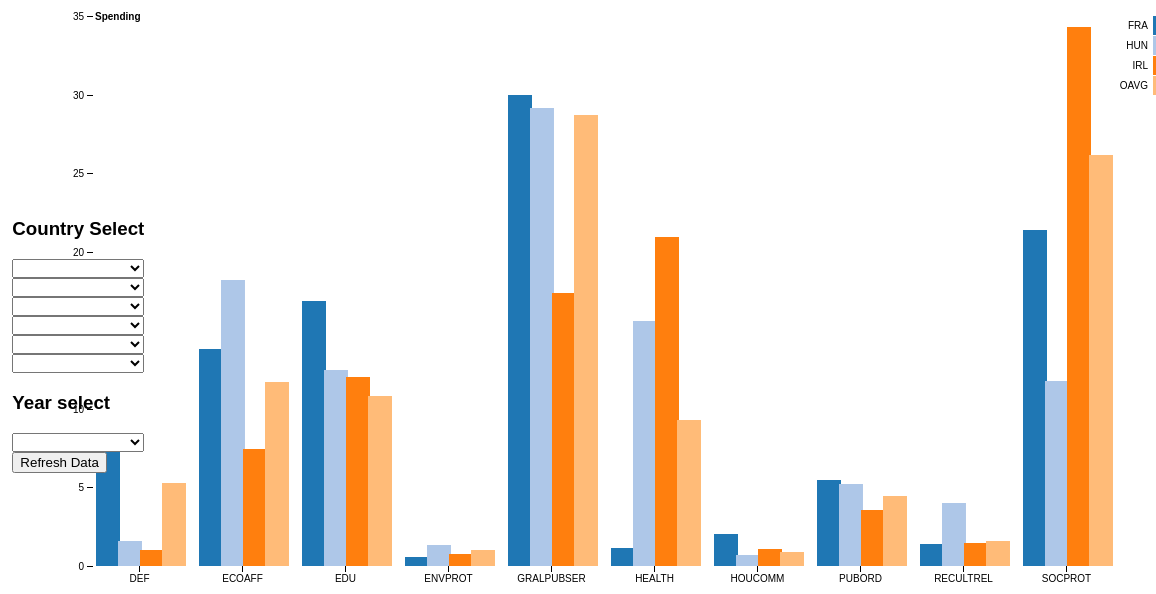
D3 v4 page, settled after 480 driven frames (8 s of simulated time); the page loaded 1 data file(s).


// ── javascript/grouped-bar-chart.js
    
    // ----------------------------------------------------------------------------------------------------------------------//
    //
    //                                      GROUPED-BAR-CHART VISUALIZATION
    //
    // ----------------------------------------------------------------------------------------------------------------------//


    var subjectDescr = ["DEF - defence", "ECOAFF - economic affairs", "EDU - education", "ENVPROT - environmental protection", "GRALPUBSER - general public services",
                        "HEATLH - heatlth", "HOUCOMM - housing and community amenities", 
                        "PUBORD - public order and safety", "RECUTREL - recreation, culture and religion", "SOCPROT - social protection"];


    // ------------------------------------------------------
    // GLOBAL LISTS
    // ------------------------------------------------------
    var selectedCountries = ["FRA", "HUN", "IRL", "OAVG"];
    var selectableCountries = [];
    var selectableYears = [];
    var selectedYearToDispay = [2014];
    var dataGlobal = [];
    var svg;

    // ------------------------------------------------------
    // JQUERY scroll screen on action
    // ------------------------------------------------------
    $("#lineChartDiv").click(function() {
    $('html,body').animate({
        scrollTop: $("#lineChart").offset().top},
        'slow');
    });



    // ---------------------------------------------------
    // Populate select drop downs with array list 
    // --------------------------------------------------
    function populateSelect(listArray, panelName){     
        var sel = document.getElementsByClassName(panelName);
        [].forEach.call(sel, function(d){
            for(var i = 0; i < listArray.length; i++) {
                var opt = document.createElement('option');
                opt.innerHTML = listArray[i];
                opt.value = listArray[i];
                d.appendChild(opt);
            }   
        });             
    }


    // ---------------------------------------------------
    // Get selected values from drop downs
    // --------------------------------------------------
    function getSelectedValues(panelName, selectedList){ 
        var sel = document.getElementsByClassName(panelName);
        [].forEach.call(sel, function(d){
            var selectedValue = d.options[d.selectedIndex].value;
            if(selectedValue) {
                console.log(selectedValue);
                selectedList.push(selectedValue);
            }
        });             
    }


    // ---------------------------------------------------
    // Setup button event
    // ----------------------------------------------------
    document.getElementById("populate").addEventListener("click", function(event) {
        selectedCountries = [];
        selectedYearToDispay = [];
        console.log("event fired");
        getSelectedValues("select-panel", selectedCountries);     
        getSelectedValues("select-panel-year", selectedYearToDispay);
        console.log(selectedCountries);
        console.log(selectedYearToDispay);
        svg.selectAll("*").remove();
        setupChart(dataGlobal);
    });

    // --------------------------------------------------------
    // Load Data and store in global data variable
    // --------------------------------------------------------
    d3.csv("data/spending.csv", function(d, i, columns) {
        selectableCountries.push(d.LOCATION);
        selectableYears.push(d.TIME);

        return d;
        }, function(error, data){
            if (error) throw error;

            dataGlobal = data;
            setupChart(data);
    });
    
    // --------------------------------------------------
    // Full chart setup - D3
    // --------------------------------------------------
    function setupChart(data) {

        svg = d3.select("svg"),
        margin = {top: 20, right: 80, bottom: 30, left: 100},
        width = +svg.attr("width") - margin.left - margin.right,
        height = +svg.attr("height") - margin.top - margin.bottom,
        g = svg.append("g").attr("transform", "translate(" + margin.left + "," + margin.top + ")");

        var x0 = d3.scaleBand()
            .rangeRound([0, width])
            .paddingInner(0.1);

        var x1 = d3.scaleBand()
            .padding(0.05);

        var y = d3.scaleLinear()
            .rangeRound([height, 0]);

        var z = d3.scaleOrdinal()
        .range(d3.schemeCategory20);

        //setup select dropdowns
        selectableCountries = remove_duplicates_es6(selectableCountries);
        selectableYears = remove_duplicates_es6(selectableYears);
        populateSelect(selectableCountries, "select-panel");
        populateSelect(selectableYears, "select-panel-year");

        //parse data for only countries selected
        data = parseDataByCountry(data);

        fullYearData = data;
        //parse data for only year values 
        data = getYearVals(data, selectedYearToDispay[0]);


        //get subject fields for columns, sort them and remove duplicates
        var result = [];
        data.filter(function(d){
            result.push(d["SUBJECT"]);
        });
        result.sort();
        result = remove_duplicates_es6(result);

        //add to keys (simply for naming convention)
        var keys = result;      



        //map scale to number / amount of subject
        x0.domain(keys.map(function(d, i) { 
                return d; }
            ));

        //map second x scale to the countries selected
        x1.domain(selectedCountries).rangeRound([0, x0.bandwidth()]);

        //map y axis to max value in data
        y.domain([0, d3.max(data, function(d) { 
            return d3.max(keys, function(key) { 
                        return d.Value; 
            });})]).nice();

        g.append("g")
            .selectAll("g")
            .data(data)
            .enter().append("g")
            .attr("transform", function(d) { return "translate(" + x0(d.LOCATION) + "," + height + ")"; })
            .selectAll("rect")
            .data(data)
            .enter().append("rect")
            .attr("class", function (d) {
                return d.SUBJECT;
            })
            .attr("x", function(d) { 
                return x0(d.SUBJECT) + x1(d.LOCATION); })
            .attr("y", function(d) { 
                return y(d.Value); 
                })
            .attr("width", x0.bandwidth()/selectedCountries.length)
            .attr("height", function(d) {
                    return height - y(+d.Value);
            })
            .attr("fill", function(d) { 
                return z(d.LOCATION); 
            })
            //To transition to linechart
            .on("click", function(d){
                $("#lineChartDiv").trigger("click");
                line(fullYearData, selectedCountries, d.SUBJECT, width, height, z);
            });

        g.append("g")
            .attr("class", "axis")
            .attr("transform", "translate(0," + height + ")")
            .call(d3.axisBottom(x0));

        g.append("g")
            .attr("class", "axis")
            .call(d3.axisLeft(y).ticks(null, "s"))
            .append("text")
            .attr("x", 2)
            .attr("y", y(y.ticks().pop()) + 0.5)
            .attr("dy", "0.32em")
            .attr("fill", "#000")
            .attr("font-weight", "bold")
            .attr("text-anchor", "start")
            .text("Spending");

        var legend = g.append("g")
            .attr("font-family", "sans-serif")
            .attr("font-size", 10)
            .attr("text-anchor", "end")
            .selectAll("g")
            .data(selectedCountries.slice())            
            .enter().append("g")
            .attr("transform", function(d, i) { return "translate(0," + i * 20 + ")"; });

        legend.append("rect")
            .attr("x", width + 40)
            .attr("width", 20)
            .attr("height", 19)
            .attr("fill", z);

        legend.append("text")
            .attr("x", width + 35)
            .attr("y", 9.5)
            .attr("dy", "0.32em")
            .text(function(d) { return d; });
    }

    // -------------------------------------------
    // Check that given coutry ia in selectedList 
    // -------------------------------------------
    function IsSelectedCountry(country){
        var result = selectedCountries.filter(function(c){
            if(c == country){
                return true;
            }
        });
        return result == country;
    }


    // -------------------------------------
    //use set to remove duplicates
    //http://stackoverflow.com/questions/9229645/remove-duplicates-from-javascript-array
    // -------------------------------------
    function remove_duplicates_es6(arr) {
        let s = new Set(arr);
        let it = s.values();
        return Array.from(it);
    }

    // ------------------------------------
    // Get Data spcific to countries chosen
    // ------------------------------------
    function parseDataByCountry(data){

        console.log(data);

        var obj = [];

        for(var j = 0; j < data.length; j++)
        {
            if(IsSelectedCountry(data[j]["LOCATION"])){
            
                //consturct and add that new object          
                var newObj = {};
                newObj["LOCATION"] = data[j]["LOCATION"];
                newObj["SUBJECT"] = data[j]["SUBJECT"];
                newObj["Value"] = +data[j]["Value"];
                newObj["TIME"] = +data[j]["TIME"]   ;             
                obj.push(newObj);
            }
        }

        console.log(obj);

        return obj;
    }


    // ------------------------------------
    // Get Data by year chosen
    // ------------------------------------
    function getYearVals(data, time){
        var returnData = [];

        //return correct year
        var getYear = function(d, time){
            if(time == d.TIME){
                return d;
            }};

        for(var i = 0; i < data.length; i++){
        var g = getYear((data[i]), time);
        if(g){
            //console.log(g);
            returnData.push(g);
        }
        }
        console.log(returnData);

        return returnData;
    }

    // ----------------------------
    // Hex conversion functions 
    // ---------------------------

    function hexToRgbNew(hex) {
        var arrBuff = new ArrayBuffer(4);
        var vw = new DataView(arrBuff);
        vw.setUint32(0,parseInt(hex, 16),false);
        var arrByte = new Uint8Array(arrBuff);

        return arrByte[1] + "," + arrByte[2] + "," + arrByte[3];
    }

    // -------------------------------------------------------------------------------------------
    // ----------------------------- LINE CHART FUNCTION CALL ------------------------------------
    // -------------------------------------------------------------------------------------------

    function line(data, selectedCountries, subject, width, height, colourScale){
        var newData = [];

        console.log(selectedCountries);      

        var countryObject = {};
        for(var j = 0; j < selectedCountries.length; j++){
            var newData = [];
            for(var g = 0; g < data.length; g++){                
                var newObj = {};
                if(subject == data[g].SUBJECT && selectedCountries[j] == data[g].LOCATION){
                    newObj['TIME'] = data[g].TIME;
                    newObj['Value'] = data[g].Value;
                    newData.push(newObj);
                }
            }
            countryObject[selectedCountries[j]] = newData;

        }

    LineChart(countryObject[selectedCountries[0]], countryObject, colourScale);

}

// ── javascript/lineChartCustom.js
// ---------------------------------------------------------------------------------------------------//
//
//                                      LINE CHART VISUALIZATION 
//
// ---------------------------------------------------------------------------------------------------//


function LineChart(data, dataObject, colourScale){

    //Setup chart
    var svg = d3.select("#lineChart")
        margin = {top: 20, right: 20, bottom: 50, left: 50},
        width = +svg.attr("width") - margin.left - margin.right,
        height = +svg.attr("height") - margin.top - margin.bottom,
        g = svg.append("g").attr("transform", "translate(" + margin.left + "," + margin.top + ")");

    var x = d3.scaleLinear()
    	.rangeRound([0, width]);

    var y = d3.scaleLinear()
        .rangeRound([height, 0]);

    //map line function to correct variables
    var line = d3.line()
        .x(function(d){
            return x(d.TIME);
        })
        .y(function(d){
            return y(d.Value);
        });  

    //use extend to map highest and lowest TIME values (as it's not just 0 starting order)
    x.domain(d3.extent(data, function(d) {
        console.log(typeof(String(d.TIME))); 
        return  d.TIME; //String(d.TIME).slice(0, 1) + String(d.TIME).slice(2, 1) + String(d.TIME).slice(2, 4);  
    }));
    //map value range to y axis
    y.domain([0, d3.max(data, function(d){
        return d.Value;
    })]);

    
    tickArray = [];
    for(var i = 0; i < data.length; i++){
        tickArray.push(data[i].TIME);
    }

    var xAxis = d3.axisBottom(x)
        .ticks(data.length)
        .tickFormat(function(d){
            return String(d);
        });

                

    //add group translated 'down' to bottom of y to add the x-axis
    svg.append("g")
        .call(xAxis)
        .attr("transform", "translate(" + margin.left + "," + height + ")");

    g.append("g")
      .call(d3.axisLeft(y))
    .append("text")
      .attr("fill", "#000")
      .attr("transform", "rotate(-90)")
      .attr("y", 6)
      .attr("dy", "0.71em")
      .attr("text-anchor", "end")
      .text("Spending%");

      color = 0;
      for(var key in dataObject){

            g.append("path")
            .datum(dataObject[key])
            .attr("fill", "none")
            .attr("stroke", colourScale(key))
            .attr("stroke-linejoin", "round")
            .attr("stroke-linecap", "round")
            .attr("stroke-width", 3)
            .attr("d", line);

            color++;

      }

}

### data: data/spending.csv
LOCATION, SUBJECT, TIME, Value
AUS, DEF, 2007, 5.77
AUS, DEF, 2008, 5.49
AUS, DEF, 2009, 5.56
AUS, DEF, 2010, 5.34
AUS, DEF, 2011, 5.41
AUS, DEF, 2012, 5.21
AUS, DEF, 2013, 5.24
AUS, ECOAFF, 2007, 7.23
AUS, ECOAFF, 2008, 7.21
AUS, ECOAFF, 2009, 8.29
AUS, ECOAFF, 2010, 6.42
AUS, ECOAFF, 2011, 7.92
AUS, ECOAFF, 2012, 6.94
AUS, ECOAFF, 2013, 7.5
AUS, EDU, 2007, 9.35
AUS, EDU, 2008, 9.84
AUS, EDU, 2009, 13
AUS, EDU, 2010, 12.31
AUS, EDU, 2011, 10.53
AUS, EDU, 2012, 10.81
AUS, EDU, 2013, 10.43
AUS, ENVPROT, 2007, 0.61
AUS, ENVPROT, 2008, 0.6
AUS, ENVPROT, 2009, 0.59
AUS, ENVPROT, 2010, 1.12
AUS, ENVPROT, 2011, 1.42
AUS, ENVPROT, 2012, 1.57
AUS, ENVPROT, 2013, 1.63
AUS, GRALPUBSER, 2007, 24.62
AUS, GRALPUBSER, 2008, 21.55
AUS, GRALPUBSER, 2009, 22.13
AUS, GRALPUBSER, 2010, 23.19
AUS, GRALPUBSER, 2011, 23.33
AUS, GRALPUBSER, 2012, 23.78
AUS, GRALPUBSER, 2013, 23.74
AUS, HEALTH, 2007, 15.41
AUS, HEALTH, 2008, 14.71
AUS, HEALTH, 2009, 14.78
AUS, HEALTH, 2010, 15.18
AUS, HEALTH, 2011, 15.79
AUS, HEALTH, 2012, 15.39
AUS, HEALTH, 2013, 15.19
AUS, HOUCOMM, 2007, 0.63
AUS, HOUCOMM, 2008, 1.17
AUS, HOUCOMM, 2009, 2.36
AUS, HOUCOMM, 2010, 1.27
AUS, HOUCOMM, 2011, 1.03
AUS, HOUCOMM, 2012, 0.84
AUS, HOUCOMM, 2013, 0.91
AUS, PUBORD, 2007, 1.22
AUS, PUBORD, 2008, 1.06
AUS, PUBORD, 2009, 1.1
AUS, PUBORD, 2010, 1.04
AUS, PUBORD, 2011, 1.02
AUS, PUBORD, 2012, 1.01
AUS, PUBORD, 2013, 1.04
AUS, RECULTREL, 2007, 1.06
AUS, RECULTREL, 2008, 0.88
AUS, RECULTREL, 2009, 0.85
AUS, RECULTREL, 2010, 0.79
... 2,510 more rows